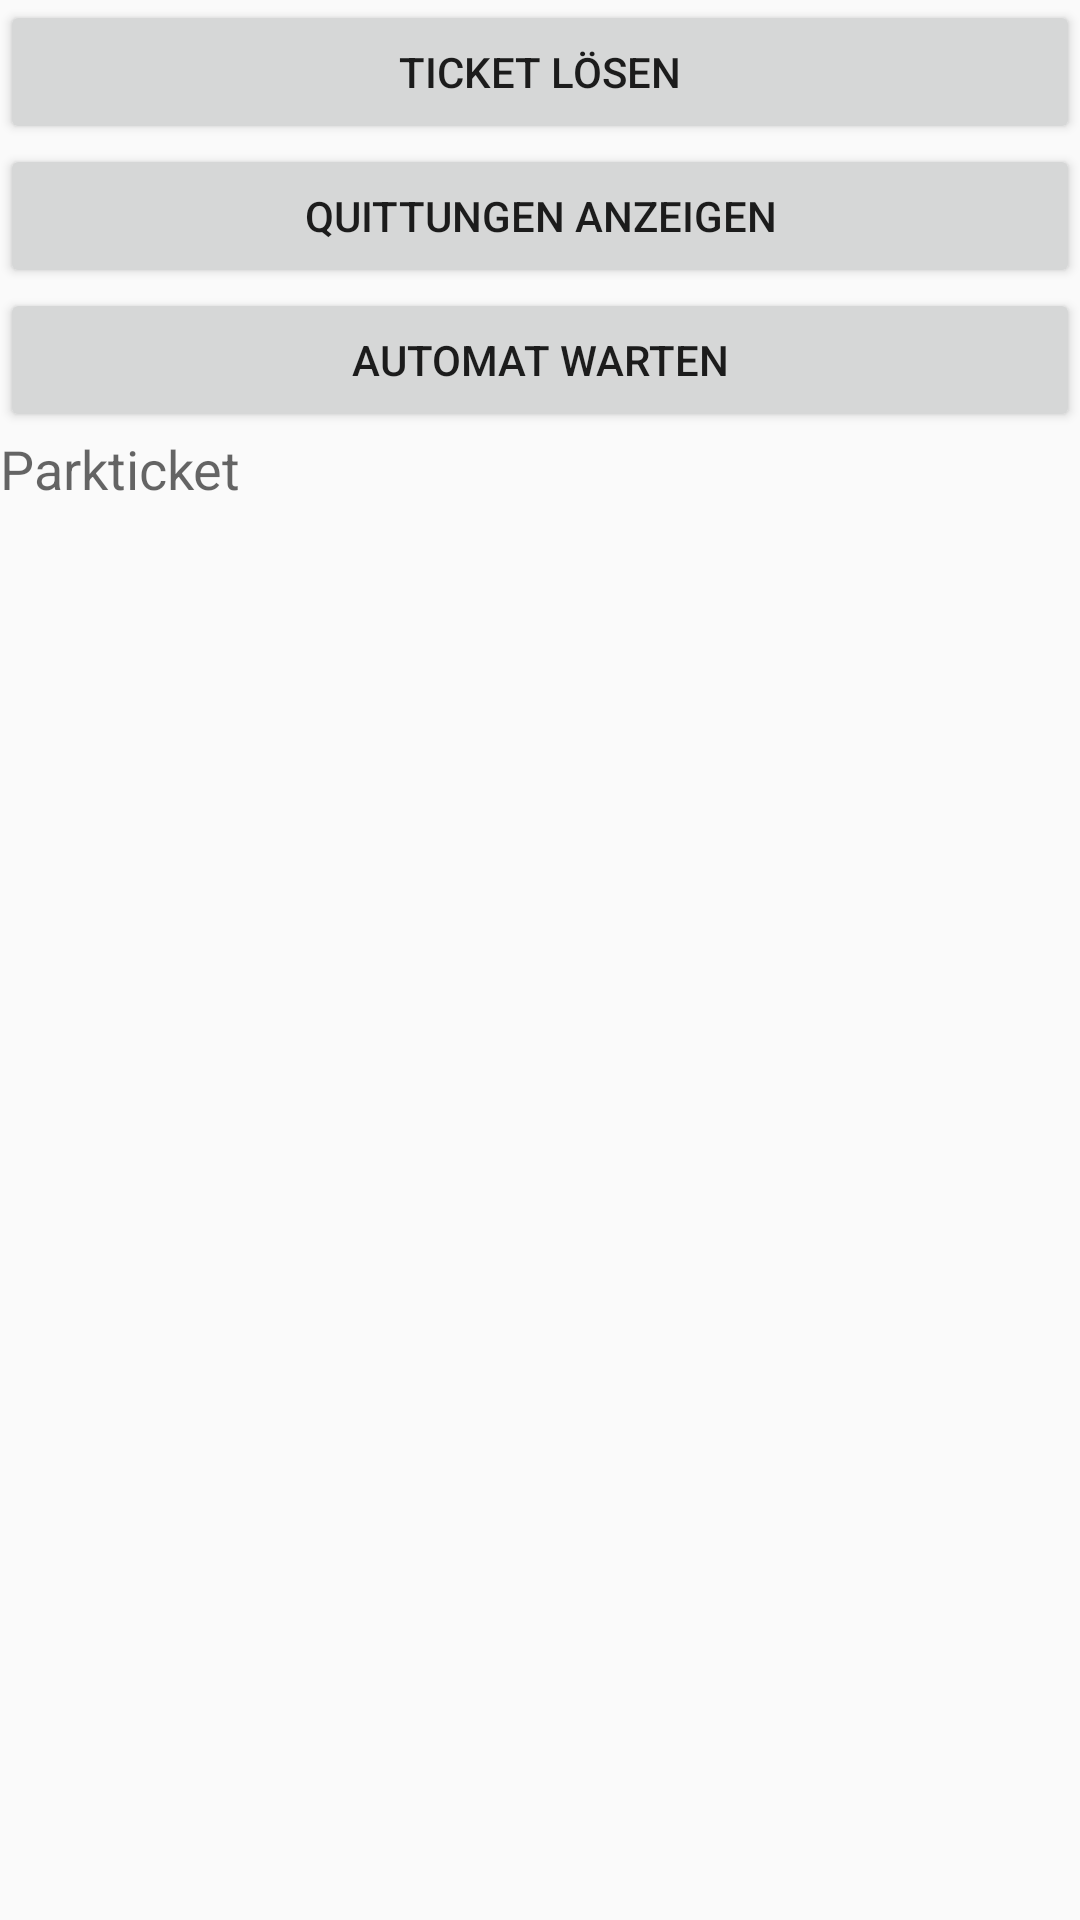

Produce the Android XML layout that renders to this screen, including the resource entries it uses.
<!-- AndroidManifest.xml: application theme AppTheme -->
<!-- res/layout/fragment_overview.xml -->
<?xml version="1.0" encoding="utf-8"?>
<ScrollView
    xmlns:android="http://schemas.android.com/apk/res/android"
    android:layout_width="match_parent"
    android:layout_height="match_parent">
<LinearLayout
    android:id="@+id/fragmentOverview"
    android:orientation="vertical"
    android:layout_width="match_parent"
    android:layout_height="wrap_content">


    <Button
        android:layout_width="match_parent"
        android:layout_height="wrap_content"
        android:text="@string/strCreateTicket"
        android:id="@+id/btnStartNewTicketProcess" />

    <Button
        android:layout_width="match_parent"
        android:layout_height="wrap_content"
        android:text="@string/strViewReceipts"
        android:id="@+id/btnViewReceipts" />

    <Button
        android:layout_width="match_parent"
        android:layout_height="wrap_content"
        android:text="@string/strMaintainAutomate"
        android:id="@+id/btnMaintenance" />

    <TextView
        android:layout_width="match_parent"
        android:layout_height="wrap_content"
        android:textAppearance="?android:attr/textAppearanceMedium"
        android:text="@string/strPrakingTicket"
        android:id="@+id/textView" />

    <ListView
        android:layout_width="match_parent"
        android:layout_height="300dp"
        android:id="@android:id/list"
        android:fadeScrollbars="false"/>

</LinearLayout>
</ScrollView>
<!-- resources referenced by this layout -->
<resources>
  <string name="strCreateTicket">Ticket lösen</string>
  <string name="strMaintainAutomate">Automat warten</string>
  <string name="strPrakingTicket">Parkticket</string>
  <string name="strViewReceipts">Quittungen anzeigen</string>
  <style name="AppTheme" parent="Theme.AppCompat.Light.DarkActionBar">
          
          <item name="colorPrimary">@color/colorPrimary</item>
          <item name="colorPrimaryDark">@color/colorPrimaryDark</item>
          <item name="colorAccent">@color/colorAccent</item>
      </style>
  <color name="colorPrimary">#3F51B5</color>
  <color name="colorPrimaryDark">#303F9F</color>
  <color name="colorAccent">#FF4081</color>
</resources>
